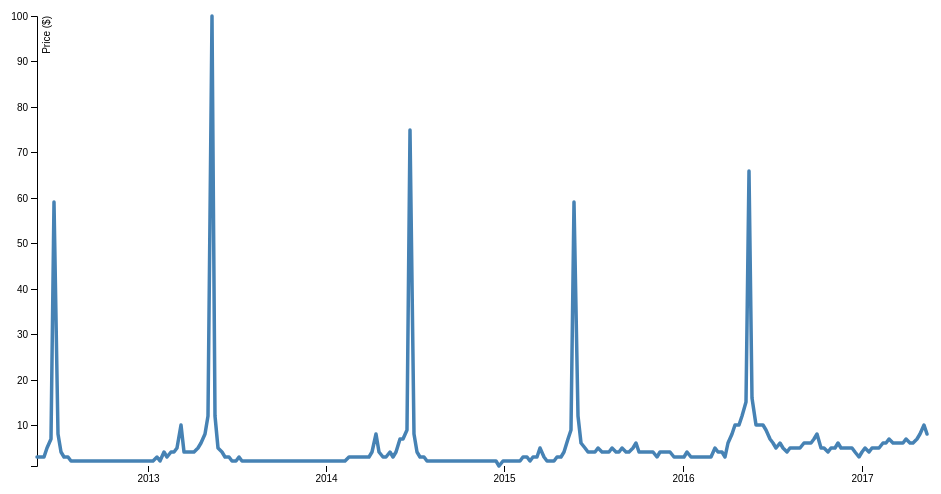
D3 v4 page, settled after 360 driven frames (6 s of simulated time); the page loaded 1 data file(s).



var svg = d3.select("svg"),
    margin = {top: 20, right: 20, bottom: 30, left: 50},
    width = +svg.attr("width") - margin.left - margin.right,
    height = +svg.attr("height") - margin.top - margin.bottom,
    g = svg.append("g").attr("transform", "translate(" + margin.left + "," + margin.top + ")");

var parseTime = d3.timeParse("%Y-%m-%d");

var x = d3.scaleTime()
    .rangeRound([0, width]);

var y = d3.scaleLinear()
    .rangeRound([height, 0]);

var line = d3.line()
    .x(function(d) { return x(d.date); })
    .y(function(d) { return y(d.value); });

d3.csv("database.csv", function(d) {
  d.date = parseTime(d.date);
  d.value = +d.value;
  return d;
}, function(error, data) {
  if (error) throw error;

  x.domain(d3.extent(data, function(d) { return d.date; }));
  y.domain(d3.extent(data, function(d) { return d.value; }));

  g.append("g")
      .attr("transform", "translate(0," + height + ")")
      .call(d3.axisBottom(x))
    .select(".domain")
      .remove();

  g.append("g")
      .call(d3.axisLeft(y))
    .append("text")
      .attr("fill", "#000")
      .attr("transform", "rotate(-90)")
      .attr("y", 6)
      .attr("dy", "0.71em")
      .attr("text-anchor", "end")
      .text("Price ($)");

  g.append("path")
      .datum(data)
      .attr("fill", "none")
      .attr("stroke", "steelblue")
      .attr("stroke-linejoin", "round")
      .attr("stroke-linecap", "round")
      .attr("stroke-width", 3.5)
      .attr("d", line);
});

d3.csv("rag.csv", function(d) {
  d.date = parseTime(d.date);
  d.value = +d.value;
  return d;
}, function(error, data) {
  if (error) throw error;

  x.domain(d3.extent(data, function(d) { return d.date; }));
  y.domain(d3.extent(data, function(d) { return d.value; }));

  g.append("g")
      .attr("transform", "translate(0," + height + ")")
      .call(d3.axisBottom(x))
    .select(".domain")
      .remove();

  g.append("g")
      .call(d3.axisLeft(y))
    .append("text")
      .attr("fill", "#000")
      .attr("transform", "rotate(-90)")
      .attr("y", 6)
      .attr("dy", "0.71em")
      .attr("text-anchor", "end")
      .text("Price ($)");

  g.append("path")
      .datum(data)
      .attr("fill", "none")
      .attr("stroke", "steelblue")
      .attr("stroke-linejoin", "round")
      .attr("stroke-linecap", "round")
      .attr("stroke-width", 3.5)
      .attr("d", line);
});





### data: database.csv
date, value
2012-05-20, 3
2012-05-27, 3
2012-06-03, 3
2012-06-10, 5
2012-06-17, 7
2012-06-24, 59
2012-07-01, 8
2012-07-08, 4
2012-07-15, 3
2012-07-22, 3
2012-07-29, 2
2012-08-05, 2
2012-08-12, 2
2012-08-19, 2
2012-08-26, 2
2012-09-02, 2
2012-09-09, 2
2012-09-16, 2
2012-09-23, 2
2012-09-30, 2
2012-10-07, 2
2012-10-14, 2
2012-10-21, 2
2012-10-28, 2
2012-11-04, 2
2012-11-11, 2
2012-11-18, 2
2012-11-25, 2
2012-12-02, 2
2012-12-09, 2
2012-12-16, 2
2012-12-23, 2
2012-12-30, 2
2013-01-06, 2
2013-01-13, 2
2013-01-20, 3
2013-01-27, 2
2013-02-03, 4
2013-02-10, 3
2013-02-17, 4
2013-02-24, 4
2013-03-03, 5
2013-03-10, 10
2013-03-17, 4
2013-03-24, 4
2013-03-31, 4
2013-04-07, 4
2013-04-14, 5
2013-04-21, 6
2013-04-28, 8
2013-05-05, 12
2013-05-12, 100
2013-05-19, 12
2013-05-26, 5
2013-06-02, 4
2013-06-09, 3
2013-06-16, 3
2013-06-23, 2
2013-06-30, 2
2013-07-07, 3
... 201 more rows